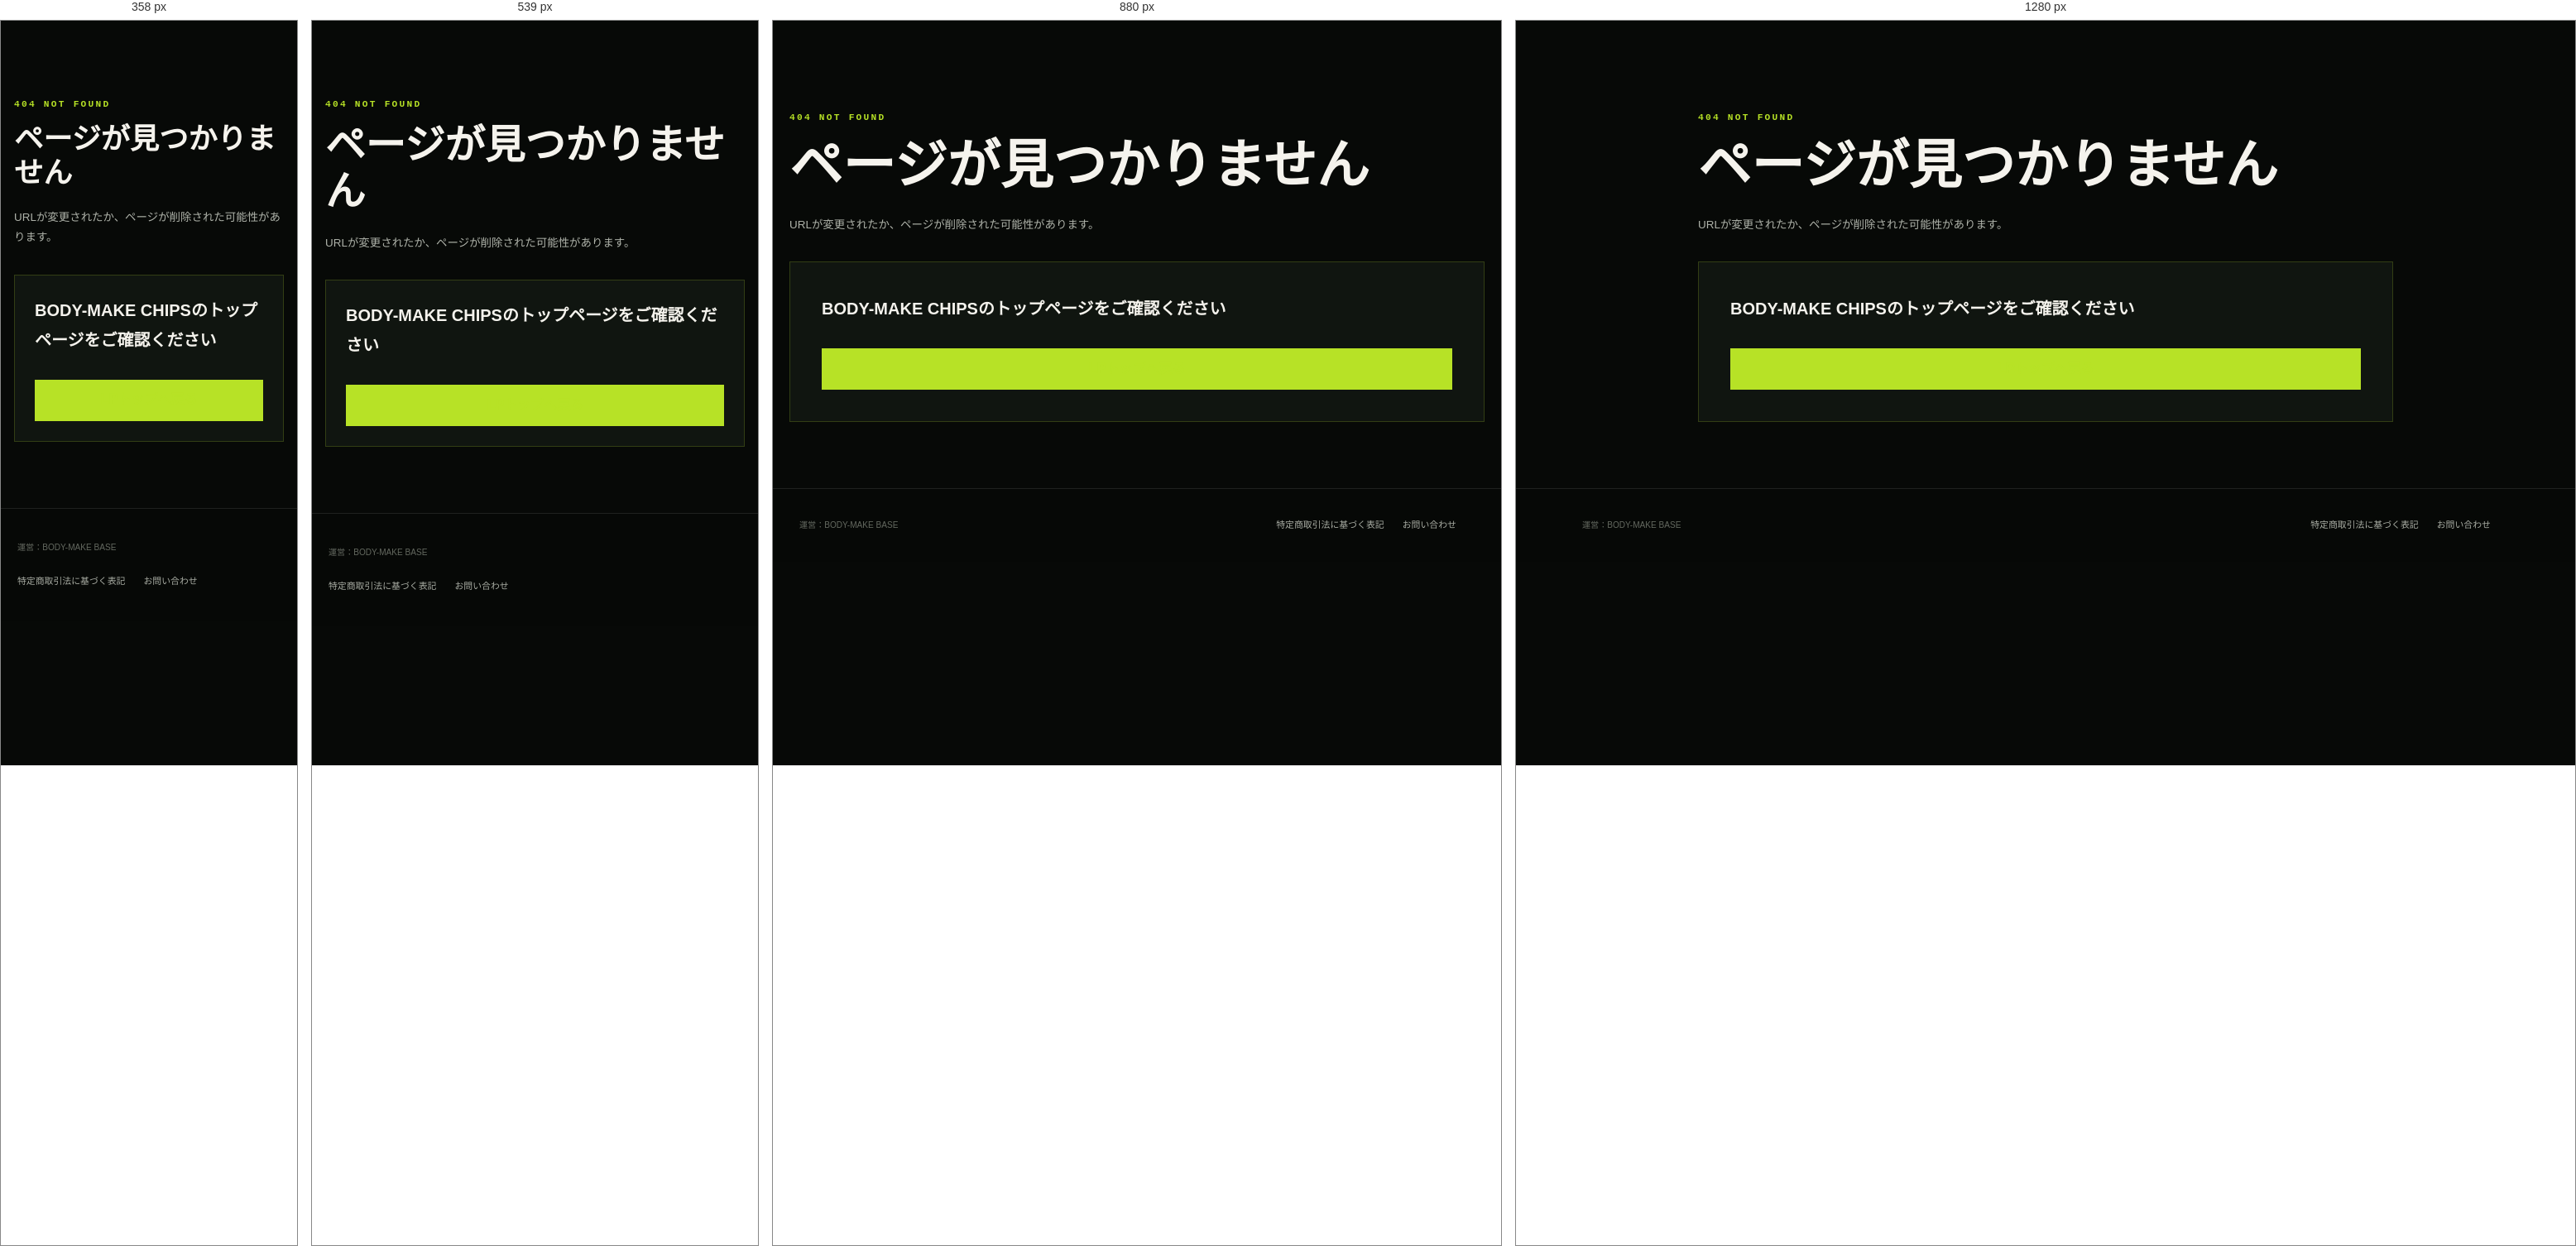
Rendered at 358 px, 539 px, 880 px and 1280 px, left to right.

<!-- file: 404.html -->
<!doctype html>
<html lang="ja">
  <head>
    <meta charset="utf-8" />
    <meta name="viewport" content="width=device-width, initial-scale=1" />
    <meta name="robots" content="noindex, nofollow" />
    <title>ページが見つかりません | BODY-MAKE BASE</title>
    <meta name="description" content="お探しのページは見つかりませんでした。" />
    <meta name="theme-color" content="#050505" />
    <link rel="icon" href="/favicon-green-32.png?v=20260728-2" type="image/png" sizes="32x32" />
    <link rel="icon" href="/favicon-green-64.png?v=20260728-2" type="image/png" sizes="64x64" />
    <link rel="apple-touch-icon" href="/apple-touch-icon-green.png?v=20260728-2" sizes="180x180" />
    <link rel="stylesheet" href="/styles.css?v=20260823-3" />
  </head>
  <body class="subpage">
    <main class="page-shell">
      <header class="page-header">
        <p class="page-kicker">404 NOT FOUND</p>
        <h1>ページが見つかりません</h1>
        <p>URLが変更されたか、ページが削除された可能性があります。</p>
      </header>

      <section class="contact-card" aria-labelledby="not-found-title">
        <h2 id="not-found-title">BODY-MAKE CHIPSのトップページをご確認ください</h2>
        <p class="legal-block">
          <a class="button button--primary contact-submit" href="/">LPトップへ戻る</a>
        </p>
      </section>
    </main>

    <footer class="site-footer site-footer--subpage">
      <p>運営：BODY-MAKE BASE</p>
      <nav aria-label="フッターナビゲーション">
        <a href="/legal.html">特定商取引法に基づく表記</a>
        <a href="/contact.html">お問い合わせ</a>
      </nav>
    </footer>
  </body>
</html>


/* @media block from styles.css */
@media (min-width: 720px) {
  .container { width: min(100% - 64px, var(--max)); }
  .desktop-only { display: initial; }
  .mobile-only { display: none; }
  .hero-v2 { min-height: 800px; align-items: start; }
  .hero-v2::before { background-image: url("./assets/hero-integrated-v28.webp?v=20260826-01"); background-position: 70% center; background-size: auto 92%; }
  .hero-v2::after { background: linear-gradient(90deg, rgba(3,4,3,.96) 0, rgba(3,4,3,.86) 38%, rgba(3,4,3,.3) 58%, rgba(3,4,3,.04) 78%), linear-gradient(180deg, rgba(3,4,3,.06), rgba(3,4,3,.38)); }
  .hero-v2__inner { width: min(100% - 64px, var(--max)); padding: 108px 0 80px; }
  .hero-v2__copy { max-width: 62%; }
  .hero-v2 h1 { font-size: clamp(3.5rem, 6vw, 5.25rem); }
  .hero-v2__lead { width: auto; max-width: none; margin-top: 22px; padding: 0; color: #e7e9e3; background: transparent; box-shadow: none; backdrop-filter: none; font-size: 1.12rem; text-shadow: none; }
  .hero-proof__values > span { padding: 12px 16px 14px; }
  .hero-proof__values strong { font-size: 2.2rem; }
  .hero-proof__values small { font-size: .61rem; }
  .cta-button { padding-inline: 28px; font-size: .92rem; }
  .section { padding: 120px 0; }
  .split { grid-template-columns: 1fr 1fr; gap: 70px; }
  .split--wide { grid-template-columns: .9fr 1.1fr; }
  .split--media { grid-template-columns: .94fr 1.06fr; align-items: center; }
  .craving h2, .lineup h2 { font-size: clamp(3.35rem, 5vw, 4.5rem); }
  .about { min-height: 780px; display: grid; align-items: center; padding: 92px 0; background-image: url("./assets/about-integrated-v11.webp?v=20260826-01"); background-position: center 42%; background-size: cover; }
  .about::after { background: linear-gradient(90deg, rgba(3,4,3,.08) 0 37%, rgba(3,4,3,.64) 53%, rgba(3,4,3,.94) 100%), linear-gradient(180deg, rgba(3,4,3,.08), rgba(3,4,3,.35)); }
  .about__inner { display: flex; justify-content: flex-end; }
  .about__copy { width: 50%; }
  .taste { min-height: 760px; align-items: center; background-image: url("./assets/taste-integrated-v11.webp?v=20260825-03"); background-position: center; background-size: cover; }
  .taste::after { background: linear-gradient(90deg, rgba(0,0,0,.98) 0, rgba(0,0,0,.72) 48%, rgba(0,0,0,.08) 76%), linear-gradient(180deg, rgba(0,0,0,.1), rgba(0,0,0,.52)); }
  .taste__inner { padding: 110px 0; }
  .voices__head { grid-template-columns: 1.2fr .8fr; align-items: end; }
  .chat-thread { gap: 20px; }
  .chat-bubble { padding: 22px 28px; font-size: 1.06rem; }
  .feature-grid { grid-template-columns: repeat(2, 1fr); }
  .feature-card--wide { grid-column: 1 / -1; min-height: 190px; }
  .nutrition-layout { grid-template-columns: 1fr 1fr; align-items: start; gap: 60px; }
  .nutrient-spotlight { grid-template-columns: repeat(3, 1fr); gap: 8px; }
  .nutrient-spotlight > span { min-height: 118px; padding: 16px 18px; }
  .nutrient-spotlight small { font-size: .5rem; letter-spacing: .12em; }
  .nutrient-spotlight strong { font-size: 2.65rem; }
  .nutrient-spotlight b { font-size: .64rem; }
  .nutrition-panel { padding: 30px 34px; }
  .ingredients::before { background-position: calc(50% + 330px) 70px; background-size: 1180px auto; opacity: .92; }
  .ingredients::after { background: linear-gradient(90deg, #030403 0 46%, rgba(3,4,3,.88) 58%, rgba(3,4,3,.05) 88%), linear-gradient(180deg, rgba(3,4,3,.04), #030403 68%); }
  .research-box { padding: 28px 32px; }
  .lineup-grid { grid-template-columns: repeat(6, 1fr); gap: 14px; }
  .lineup-card { grid-column: span 2; }
  .lineup-card:nth-child(4) { grid-column: 2 / span 2; }
  .faq-v2__head { grid-template-columns: 1fr 1fr; align-items: end; }
  .faq-grid { grid-template-columns: repeat(2, 1fr); }
  .faq-item:nth-of-type(odd) { grid-column: 1; }
  .faq-item:nth-of-type(even) { grid-column: 2; }
  .faq-item:nth-of-type(2) { grid-row: 1 / span 2; }
  .faq-notice { grid-column: 2; }
  .story { min-height: 1050px; padding: 130px 0; }
  .story::before { background-position: calc(50% + 240px) center; background-size: 1280px auto; opacity: .92; }
  .story::after { background: linear-gradient(90deg, #030403 0 46%, rgba(3,4,3,.9) 59%, rgba(3,4,3,.14) 100%), linear-gradient(180deg, rgba(3,4,3,.04), rgba(3,4,3,.3) 78%, #030403); }
  .final-cta { min-height: 760px; display: grid; align-items: center; background-image: url("./assets/final-integrated-v11.webp?v=20260826-01"); background-position: center 42%; background-size: cover; }
  .final-cta::after { background: linear-gradient(90deg, rgba(2,3,2,.97) 0, rgba(2,3,2,.86) 39%, rgba(2,3,2,.28) 58%, rgba(2,3,2,.04) 78%), linear-gradient(180deg, rgba(2,3,2,.08), rgba(2,3,2,.35)); }
  .final-cta__copy { display: grid; align-items: center; padding-block: 90px; padding-left: max(32px, calc((100vw - var(--max)) / 2)); padding-right: 54px; }
  .site-footer { grid-template-columns: 1fr auto auto; align-items: center; padding: 34px max(32px, calc((100vw - var(--max)) / 2)); }
  .sticky-cta { display: none; }
  .page-shell { padding-top: 64px; }
  .contact-card, .legal-card { padding: 38px; }
}

/* @media block from styles.css */
@media (min-width: 1040px) {
  :root { --header: 78px; }
  .site-header__inner { width: min(100% - 48px, 1220px); }
  .menu-toggle { display: none; }
  .site-nav { position: static; display: flex; align-items: center; justify-content: center; gap: 26px; padding: 0; overflow: visible; background: transparent; opacity: 1; visibility: visible; transform: none; }
  .site-nav a { padding: 0; border: 0; color: #bfc3b9; font-size: .67rem; white-space: nowrap; }
  .site-nav a:hover { color: var(--green); }
  .header-cta { min-height: 44px; display: inline-flex; align-items: center; padding: 8px 16px; color: #0a0c05; background: var(--green); font-size: .68rem; font-weight: 950; text-decoration: none; white-space: nowrap; }
}

/* @media block from styles.css */
@media (max-width: 359px) {
  .container, .hero-v2__inner { width: calc(100% - 24px); }
  .hero-v2::before { background-position: 64% -56px; background-size: auto 76%; }
  .hero-v2 h1 { font-size: 2.4rem; }
  .hero-v2__lead { font-size: .88rem; }
  .hero-proof__values strong { font-size: 1.45rem; }
  .hero-proof__values small { font-size: .49rem; }
  .cta-button { width: 100%; gap: 10px; padding-inline: 14px; font-size: .76rem; }
  .section h2, .story h2, .final-cta h2 { font-size: 2.1rem; }
  .craving h2 { font-size: 1.82rem; }
  .lineup h2 { font-size: 1.95rem; }
  .notice-form__row { grid-template-columns: minmax(0,1fr) 84px; }
}